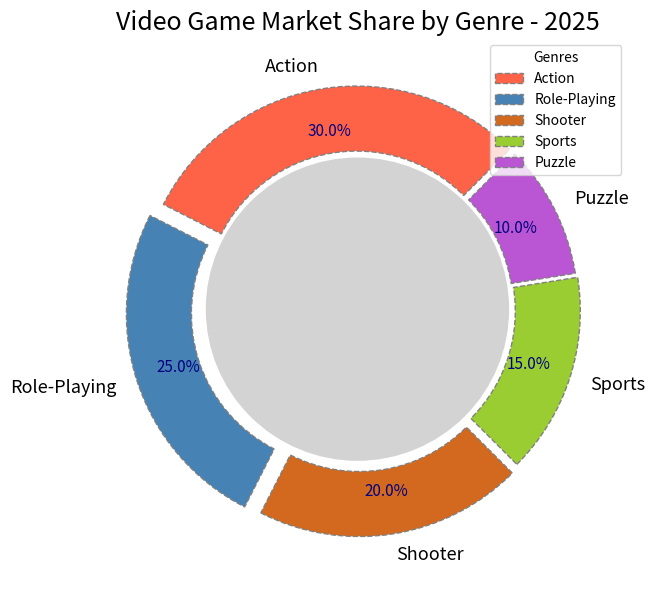

Source code (Python):
import matplotlib.pyplot as plt
import numpy as np

genres = ['Action', 'Role-Playing', 'Shooter', 'Sports', 'Puzzle']
market_share = [30, 25, 20, 15, 10]
new_colors = ['#FF6347', '#4682B4', '#D2691E', '#9ACD32', '#BA55D3']

fig, ax = plt.subplots(figsize=(10, 6))
wedges, texts, autotexts = ax.pie(
    market_share, 
    labels=genres, 
    colors=new_colors, 
    autopct='%1.1f%%', 
    startangle=45,  # Changed starting angle for interest
    pctdistance=0.80,  # Adjusted for a new look
    wedgeprops=dict(width=0.3, edgecolor='gray', linestyle='--'),  # Different edge styling
    explode=(0.03, 0.07, 0.05, 0.03, 0.02)  # Varied explode effect
)

centre_circle = plt.Circle((0,0), 0.70, fc='lightgrey') # Changed fill color
fig.gca().add_artist(centre_circle)

plt.title('Video Game Market Share by Genre - 2025', fontsize=18, fontweight='normal')  # Different styling
ax.legend(wedges, genres, title="Genres", loc="upper right")  # Altered legend position

plt.setp(autotexts, size=11, weight='normal', color='navy')  # Changed text color and style
plt.setp(texts, size=13)

plt.grid(linestyle='--', linewidth=0.5)  # Added grid lines for effect
plt.tight_layout()

plt.show()
